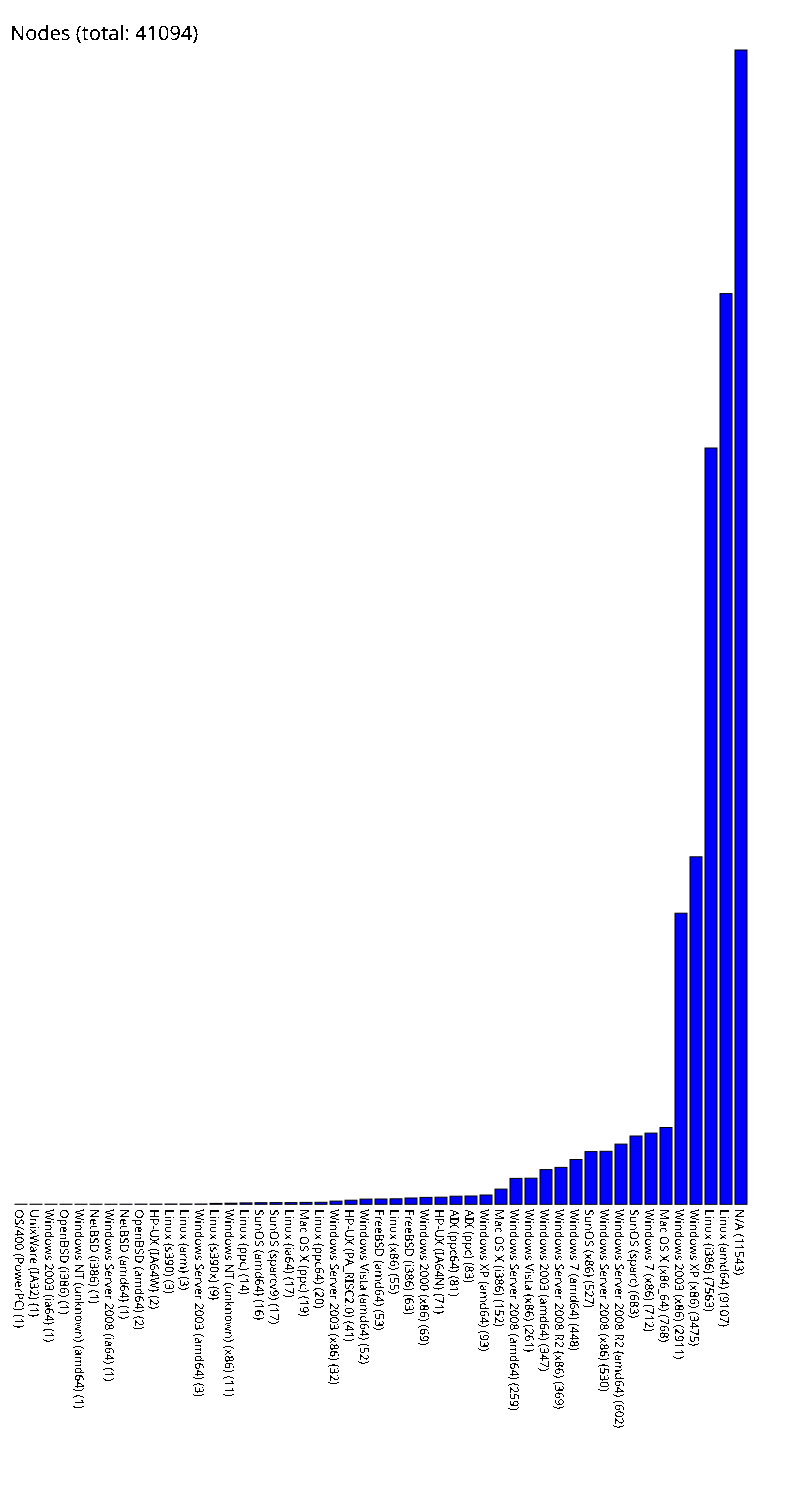

Data behind this chart, as committed beside it:
OS/400 (PowerPC), 1
UnixWare (IA32), 1
Windows 2003 (ia64), 1
OpenBSD (i386), 1
Windows NT (unknown) (amd64), 1
NetBSD (i386), 1
Windows Server 2008 (ia64), 1
NetBSD (amd64), 1
OpenBSD (amd64), 2
HP-UX (IA64W), 2
Linux (s390), 3
Linux (arm), 3
Windows Server 2003 (amd64), 3
Linux (s390x), 9
Windows NT (unknown) (x86), 11
Linux (ppc), 14
SunOS (amd64), 16
SunOS (sparcv9), 17
Linux (ia64), 17
Mac OS X (ppc), 19
Linux (ppc64), 20
Windows Server 2003 (x86), 32
HP-UX (PA_RISC2.0), 41
Windows Vista (amd64), 52
FreeBSD (amd64), 53
Linux (x86), 55
FreeBSD (i386), 63
Windows 2000 (x86), 69
HP-UX (IA64N), 71
AIX (ppc64), 81
AIX (ppc), 83
Windows XP (amd64), 93
Mac OS X (i386), 152
Windows Server 2008 (amd64), 259
Windows Vista (x86), 261
Windows 2003 (amd64), 347
Windows Server 2008 R2 (x86), 369
Windows 7 (amd64), 448
SunOS (x86), 527
Windows Server 2008 (x86), 530
Windows Server 2008 R2 (amd64), 602
SunOS (sparc), 683
Windows 7 (x86), 712
Mac OS X (x86_64), 768
Windows 2003 (x86), 2911
Windows XP (x86), 3475
Linux (i386), 7563
Linux (amd64), 9107
N/A, 11543
